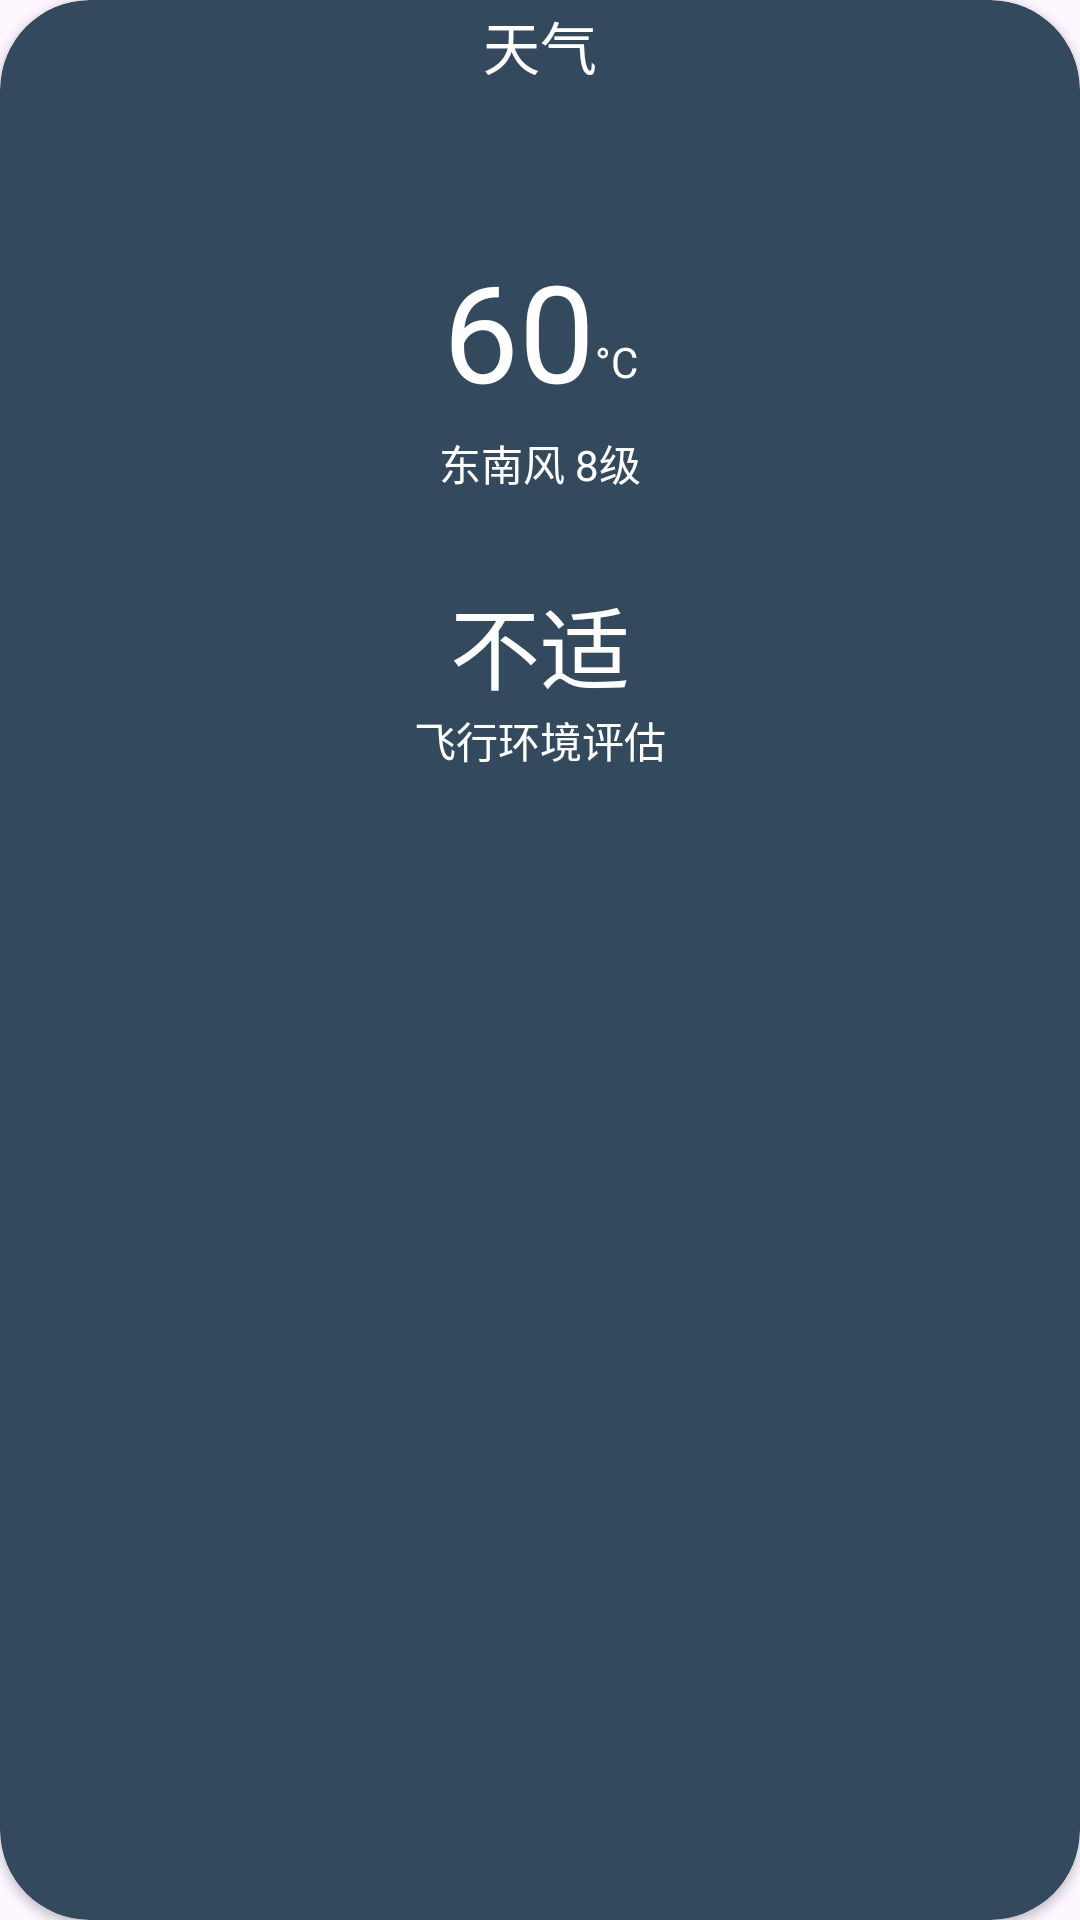

Produce the Android XML layout that renders to this screen, including the resource entries it uses.
<!-- AndroidManifest.xml: application theme Theme.Gfly -->
<!-- res/layout/weater_state.xml -->
<?xml version="1.0" encoding="utf-8"?>
<androidx.cardview.widget.CardView xmlns:android="http://schemas.android.com/apk/res/android"
    xmlns:tools="http://schemas.android.com/tools"
    android:layout_width="150dp"
    xmlns:app="http://schemas.android.com/apk/res-auto"
    app:cardCornerRadius="30dp"
    android:layout_marginLeft="10dp"
    app:cardBackgroundColor="@color/background_ba"
    android:layout_height="match_parent">
    <LinearLayout
        android:layout_width="match_parent"
        android:layout_height="30dp">
        <TextView
            android:layout_width="match_parent"
            android:layout_height="match_parent"
            android:textSize="@dimen/menu_tittle_size"
            android:text="天气"
            android:textColor="@color/Text_Menu"
            android:gravity="center" />

    </LinearLayout>

    <androidx.constraintlayout.widget.ConstraintLayout
        android:layout_width="match_parent"
        android:layout_height="match_parent"
        android:layout_marginTop="30dp">


        <androidx.constraintlayout.widget.ConstraintLayout
            android:id="@+id/constraintLayout3"
            android:layout_width="wrap_content"
            android:layout_height="wrap_content"
            android:layout_marginTop="50dp"
            app:layout_constraintEnd_toEndOf="parent"
            app:layout_constraintStart_toStartOf="parent"
            app:layout_constraintTop_toTopOf="parent">

            <TextView
                android:id="@+id/weather_temp"
                android:layout_width="wrap_content"
                android:layout_height="wrap_content"
                android:text="60"
                android:textColor="@color/Text_Menu"
                android:textSize="45sp"
                app:layout_constraintBottom_toBottomOf="parent"
                app:layout_constraintStart_toStartOf="parent"
                app:layout_constraintTop_toTopOf="parent" />

            <TextView
                android:layout_width="wrap_content"
                android:layout_height="wrap_content"
                android:layout_marginBottom="10dp"
                android:text="°C"
                android:textColor="@color/Text_Menu"
                app:layout_constraintBottom_toBottomOf="@+id/weather_temp"
                app:layout_constraintStart_toEndOf="@+id/weather_temp" />

        </androidx.constraintlayout.widget.ConstraintLayout>


        <TextView
            android:id="@+id/textView6"
            android:layout_width="wrap_content"
            android:layout_height="wrap_content"
            android:layout_marginTop="28dp"
            android:text="不适"
            android:textColor="@color/Text_Menu"
            android:textSize="30sp"
            app:layout_constraintEnd_toEndOf="parent"
            app:layout_constraintStart_toStartOf="parent"
            app:layout_constraintTop_toBottomOf="@+id/textView7" />

        <TextView
            android:id="@+id/textView7"
            android:layout_width="wrap_content"
            android:layout_height="wrap_content"
            android:layout_marginTop="4dp"
            android:text="东南风 8级"
            android:textColor="@color/Text_Menu"
            android:textSize="@dimen/menu_text_size"
            app:layout_constraintEnd_toEndOf="parent"
            app:layout_constraintStart_toStartOf="parent"
            app:layout_constraintTop_toBottomOf="@+id/constraintLayout3" />

        <TextView
            android:id="@+id/textView8"
            android:layout_width="wrap_content"
            android:layout_height="wrap_content"
            android:text="飞行环境评估"
            android:textColor="@color/Text_Menu"
            android:textSize="@dimen/menu_text_size"
            app:layout_constraintEnd_toEndOf="@+id/textView6"
            app:layout_constraintStart_toStartOf="@+id/textView6"
            app:layout_constraintTop_toBottomOf="@+id/textView6" />

    </androidx.constraintlayout.widget.ConstraintLayout>


</androidx.cardview.widget.CardView>
<!-- resources referenced by this layout -->
<resources>
  <color name="Text_Menu">#FFFFFF</color>
  <color name="background_ba">#33495e</color>
  <dimen name="menu_text_size">14sp</dimen>
  <dimen name="menu_tittle_size">19dp</dimen>
  <style name="Theme.Gfly" parent="Base.Theme.Gfly" />
  <style name="Base.Theme.Gfly" parent="Theme.Material3.DayNight.NoActionBar">
          
          
      </style>
</resources>
